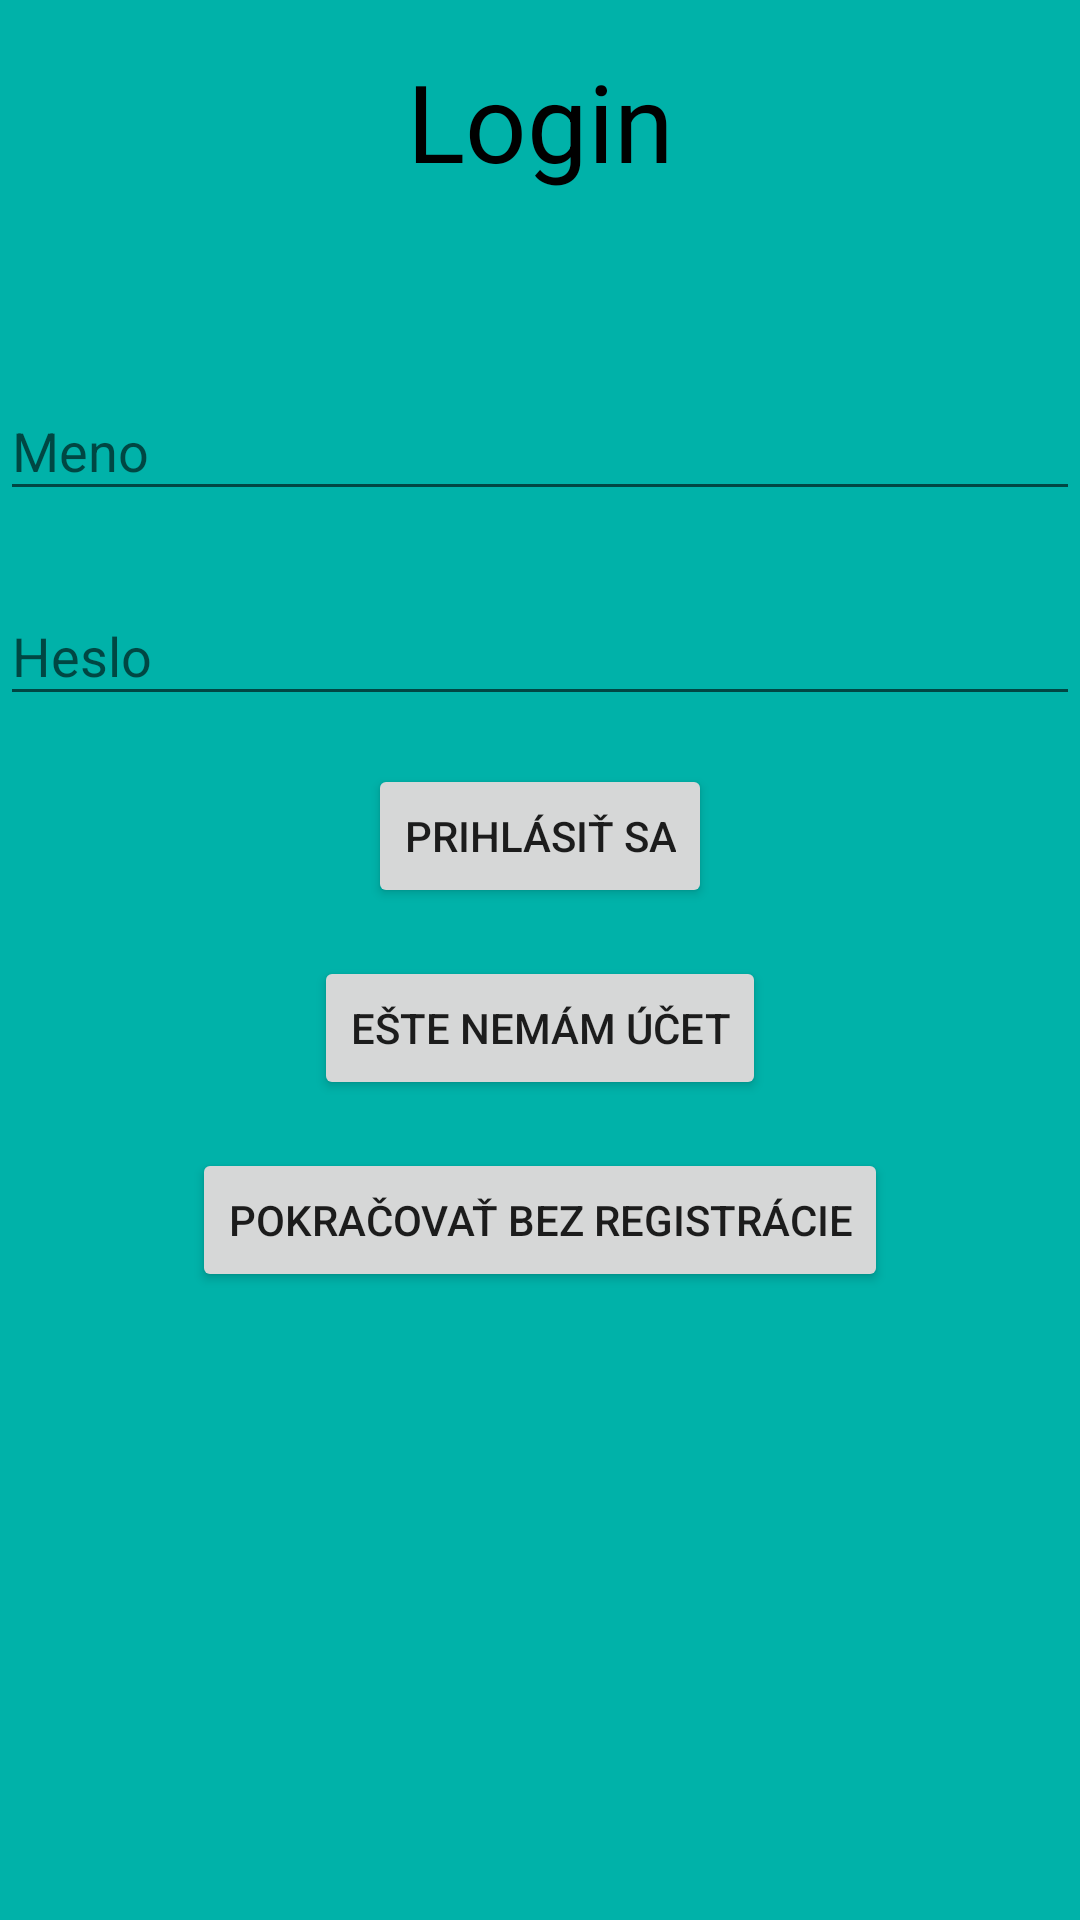

Write the Android layout XML for this screen, with the resource values it uses.
<!-- AndroidManifest.xml: application theme Theme.UPJSFD -->
<!-- res/layout/activity_login.xml -->
<?xml version="1.0" encoding="utf-8"?>
<androidx.constraintlayout.widget.ConstraintLayout xmlns:android="http://schemas.android.com/apk/res/android"
    xmlns:app="http://schemas.android.com/apk/res-auto"
    xmlns:tools="http://schemas.android.com/tools"
    android:id="@+id/main"
    android:layout_width="match_parent"
    android:layout_height="match_parent"
    android:background="#00B2A9"
    tools:context=".Login">

    <TextView
        android:id="@+id/textView"
        android:layout_width="200dp"
        android:layout_height="70dp"
        android:background="#00B2A9"
        android:textColor="#000000"
        android:gravity="center_horizontal"
        android:text="Login"
        android:textSize="36sp"
        android:visibility="visible"
        app:layout_constraintTop_toTopOf="parent"
        app:layout_constraintStart_toStartOf="parent"
        app:layout_constraintEnd_toEndOf="parent"
        android:layout_marginTop="16dp"/>

    <com.google.android.material.textfield.TextInputLayout
        android:id="@+id/menoTextInputLayout"
        android:layout_width="0dp"
        android:layout_height="wrap_content"
        android:layout_marginTop="32dp"
        app:layout_constraintTop_toBottomOf="@id/textView"
        app:layout_constraintStart_toStartOf="parent"
        app:layout_constraintEnd_toEndOf="parent"
        app:layout_constraintHorizontal_bias="0.5"
        app:layout_constraintWidth_default="spread">

        <com.google.android.material.textfield.TextInputEditText
            android:id="@+id/menoText"
            android:layout_width="match_parent"
            android:layout_height="wrap_content"
            android:hint="Meno" />
    </com.google.android.material.textfield.TextInputLayout>

    <com.google.android.material.textfield.TextInputLayout
        android:id="@+id/hesloTextInputLayout"
        android:layout_width="0dp"
        android:layout_height="wrap_content"
        android:layout_marginTop="16dp"
        app:layout_constraintTop_toBottomOf="@id/menoTextInputLayout"
        app:layout_constraintStart_toStartOf="parent"
        app:layout_constraintEnd_toEndOf="parent"
        app:layout_constraintHorizontal_bias="0.5"
        app:layout_constraintWidth_default="spread">

        <com.google.android.material.textfield.TextInputEditText
            android:id="@+id/hesloText"
            android:layout_width="match_parent"
            android:layout_height="wrap_content"
            android:hint="Heslo"
            android:inputType="textPassword"/>
    </com.google.android.material.textfield.TextInputLayout>

    <Button
        android:id="@+id/prihlasitButton"
        android:layout_width="wrap_content"
        android:layout_height="wrap_content"
        android:text="Prihlásiť sa"
        app:layout_constraintTop_toBottomOf="@id/hesloTextInputLayout"
        app:layout_constraintStart_toStartOf="parent"
        app:layout_constraintEnd_toEndOf="parent"
        android:layout_marginTop="16dp"/>

    <Button
        android:id="@+id/nemamUcetButton"
        android:layout_width="wrap_content"
        android:layout_height="wrap_content"
        android:text="Ešte nemám účet"
        app:layout_constraintTop_toBottomOf="@id/prihlasitButton"
        app:layout_constraintStart_toStartOf="parent"
        app:layout_constraintEnd_toEndOf="parent"
        android:layout_marginTop="16dp"/>

    <Button
        android:id="@+id/pokracovatButton"
        android:layout_width="wrap_content"
        android:layout_height="wrap_content"
        android:text="Pokračovať bez registrácie"
        app:layout_constraintTop_toBottomOf="@id/nemamUcetButton"
        app:layout_constraintStart_toStartOf="parent"
        app:layout_constraintEnd_toEndOf="parent"
        android:layout_marginTop="16dp"/>

</androidx.constraintlayout.widget.ConstraintLayout>
<!-- resources referenced by this layout -->
<resources>
  <style name="Theme.UPJSFD" parent="Theme.AppCompat.Light.DarkActionBar">
          
          <item name="colorPrimary">@color/purple_500</item>
          <item name="colorPrimaryDark">@color/purple_700</item>
          <item name="colorAccent">@color/teal_200</item>
      </style>
  <color name="purple_500">#FF6200EE</color>
  <color name="purple_700">#FF3700B3</color>
  <color name="teal_200">#FF03DAC5</color>
</resources>
